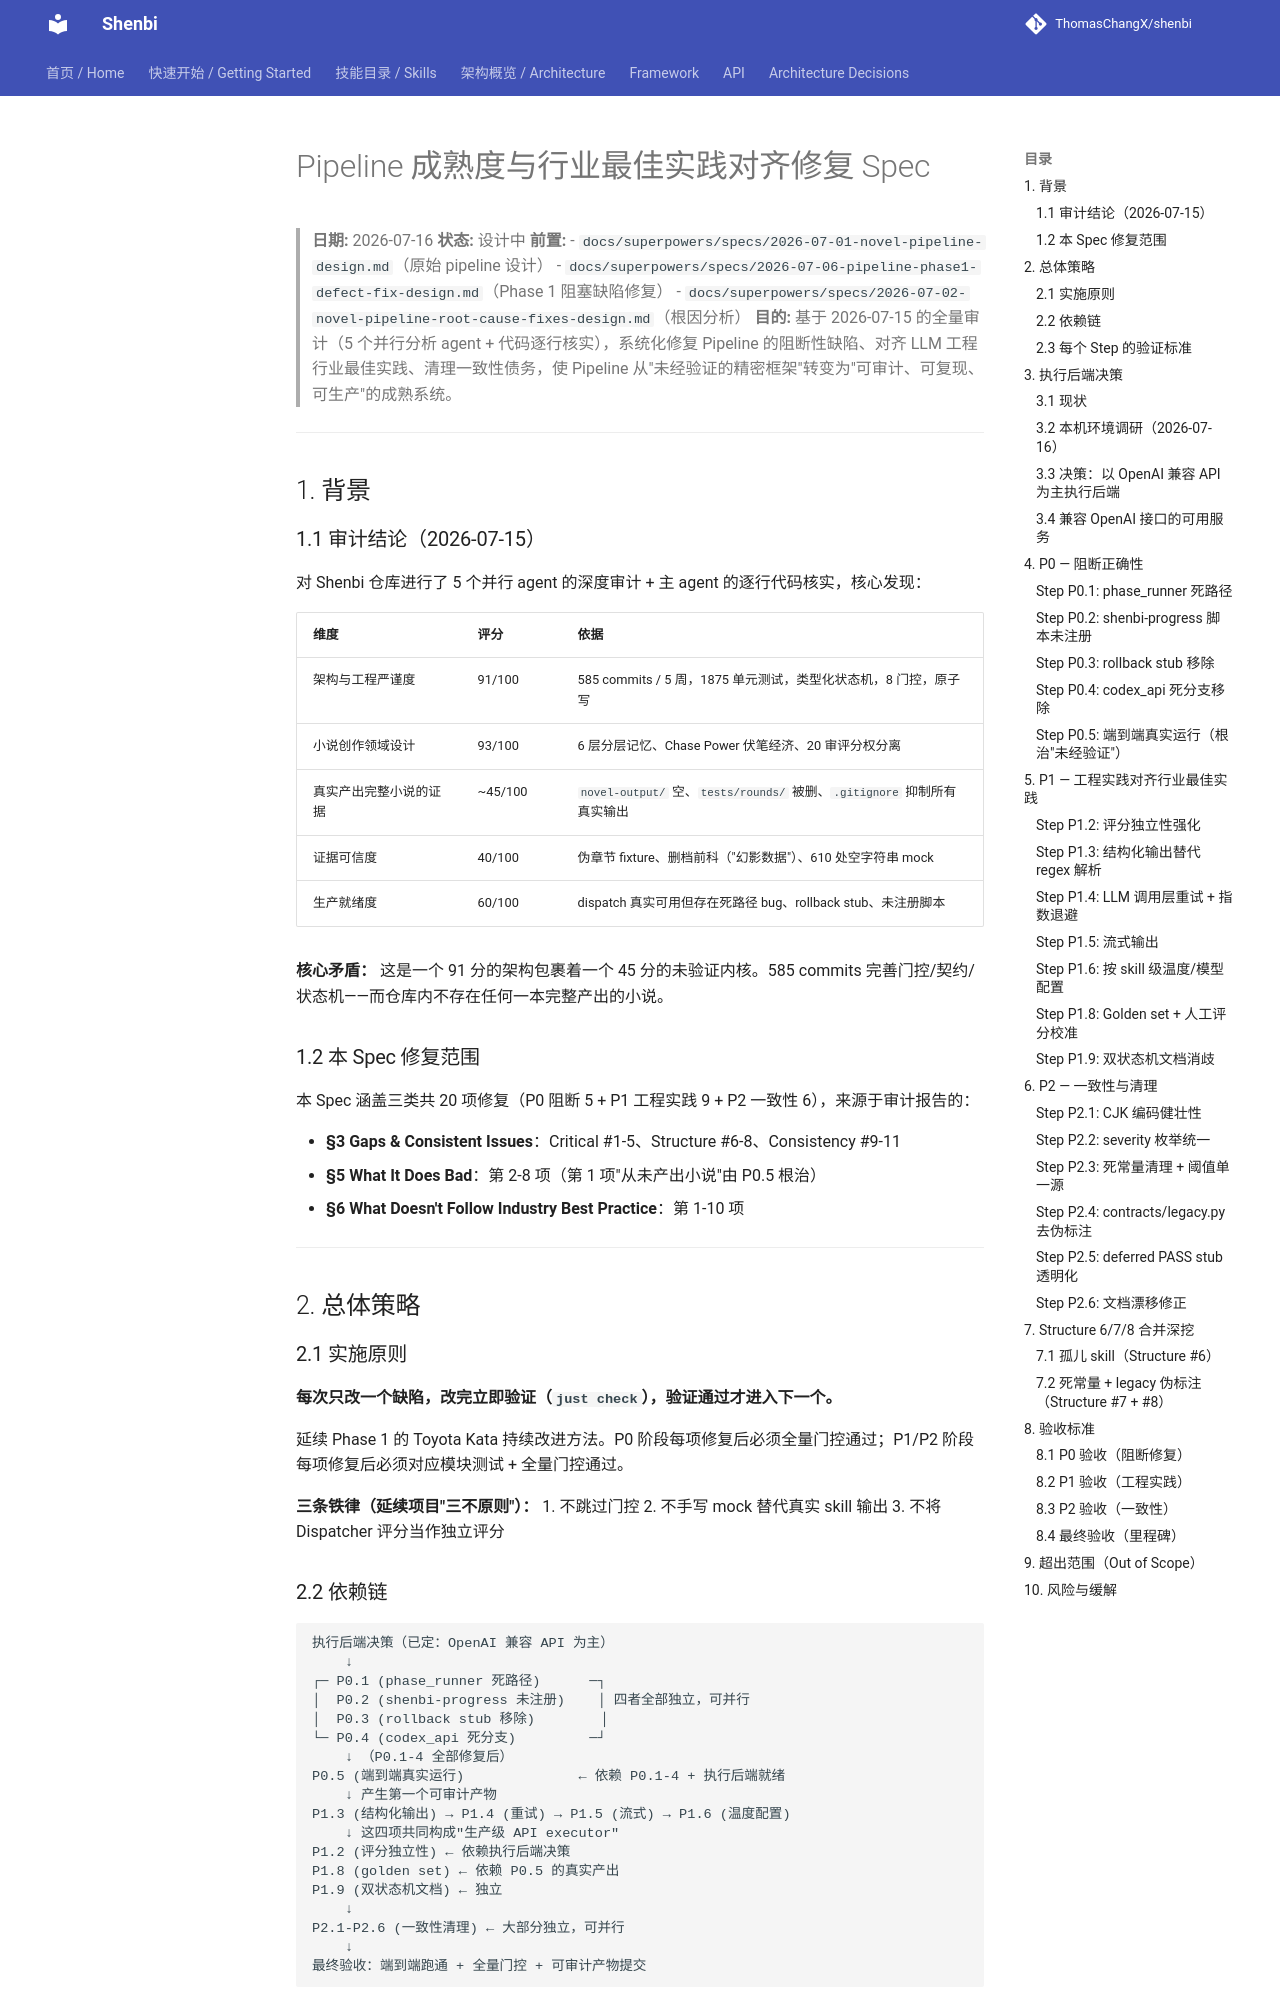

repository: ThomasChangX/shenbi · page: superpowers/specs/archive/2026-07-16-pipeline-maturity-and-bp-fixes-design/index.html · generator: mkdocs

# Pipeline 成熟度与行业最佳实践对齐修复 Spec

> **日期:** 2026-07-16
> **状态:** 设计中
> **前置:**
> - `docs/superpowers/specs/2026-07-01-novel-pipeline-design.md`（原始 pipeline 设计）
> - `docs/superpowers/specs/2026-07-06-pipeline-phase1-defect-fix-design.md`（Phase 1 阻塞缺陷修复）
> - `docs/superpowers/specs/2026-07-02-novel-pipeline-root-cause-fixes-design.md`（根因分析）
> **目的:** 基于 2026-07-15 的全量审计（5 个并行分析 agent + 代码逐行核实），系统化修复 Pipeline 的阻断性缺陷、对齐 LLM 工程行业最佳实践、清理一致性债务，使 Pipeline 从"未经验证的精密框架"转变为"可审计、可复现、可生产"的成熟系统。

---

## 1. 背景

### 1.1 审计结论（2026-07-15）

对 Shenbi 仓库进行了 5 个并行 agent 的深度审计 + 主 agent 的逐行代码核实，核心发现：

| 维度 | 评分 | 依据 |
|------|------|------|
| 架构与工程严谨度 | 91/100 | 585 commits / 5 周，1875 单元测试，类型化状态机，8 门控，原子写 |
| 小说创作领域设计 | 93/100 | 6 层分层记忆、Chase Power 伏笔经济、20 审评分权分离 |
| 真实产出完整小说的证据 | ~45/100 | `novel-output/` 空、`tests/rounds/` 被删、`.gitignore` 抑制所有真实输出 |
| 证据可信度 | 40/100 | 伪章节 fixture、删档前科（"幻影数据"）、610 处空字符串 mock |
| 生产就绪度 | 60/100 | dispatch 真实可用但存在死路径 bug、rollback stub、未注册脚本 |

**核心矛盾：** 这是一个 91 分的架构包裹着一个 45 分的未验证内核。585 commits 完善门控/契约/状态机——而仓库内不存在任何一本完整产出的小说。

### 1.2 本 Spec 修复范围

本 Spec 涵盖三类共 20 项修复（P0 阻断 5 + P1 工程实践 9 + P2 一致性 6），来源于审计报告的：

- **§3 Gaps & Consistent Issues**：Critical #1-5、Structure #6-8、Consistency #9-11
- **§5 What It Does Bad**：第 2-8 项（第 1 项"从未产出小说"由 P0.5 根治）
- **§6 What Doesn't Follow Industry Best Practice**：第 1-10 项

---

## 2. 总体策略

### 2.1 实施原则

**每次只改一个缺陷，改完立即验证（`just check`），验证通过才进入下一个。**

延续 Phase 1 的 Toyota Kata 持续改进方法。P0 阶段每项修复后必须全量门控通过；P1/P2 阶段每项修复后必须对应模块测试 + 全量门控通过。

**三条铁律（延续项目"三不原则"）：**
1. 不跳过门控
2. 不手写 mock 替代真实 skill 输出
3. 不将 Dispatcher 评分当作独立评分

### 2.2 依赖链

```
执行后端决策（已定：OpenAI 兼容 API 为主）
    ↓
┌─ P0.1 (phase_runner 死路径)      ─┐
│  P0.2 (shenbi-progress 未注册)    │ 四者全部独立，可并行
│  P0.3 (rollback stub 移除)        │
└─ P0.4 (codex_api 死分支)         ─┘
    ↓ （P0.1-4 全部修复后）
P0.5 (端到端真实运行)              ← 依赖 P0.1-4 + 执行后端就绪
    ↓ 产生第一个可审计产物
P1.3 (结构化输出) → P1.4 (重试) → P1.5 (流式) → P1.6 (温度配置)
    ↓ 这四项共同构成"生产级 API executor"
P1.2 (评分独立性) ← 依赖执行后端决策
P1.8 (golden set) ← 依赖 P0.5 的真实产出
P1.9 (双状态机文档) ← 独立
    ↓
P2.1-P2.6 (一致性清理) ← 大部分独立，可并行
    ↓
最终验收：端到端跑通 + 全量门控 + 可审计产物提交
```

### 2.3 每个 Step 的验证标准

```
改 1 个缺陷 → 跑该模块单元测试 → 跑全量 just check → （P0/P1 关键项）跑金丝雀章节
```

任一阶段失败即停止，不允许带着已知失败进入下一步。

---

## 3. 执行后端决策
